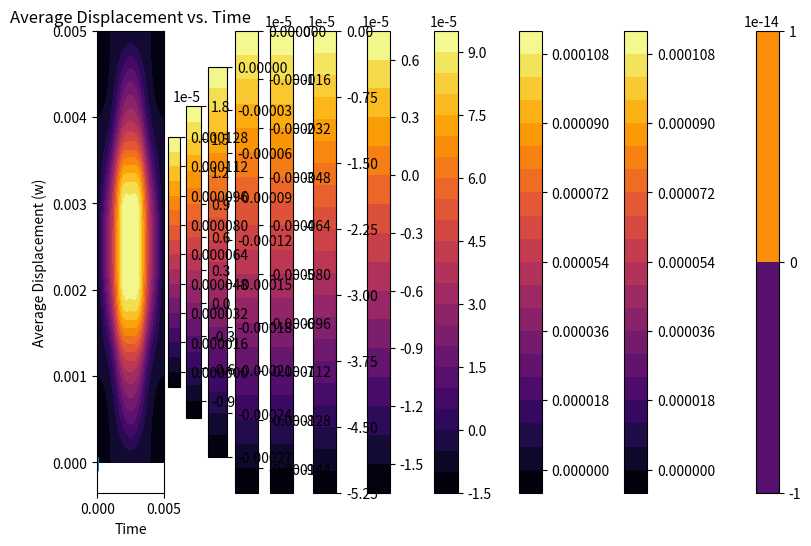

Generate this figure with matplotlib: (Note: this script raises an exception after producing the figure.)
import numpy as np
import matplotlib.pyplot as plt
from scipy.integrate import solve_ivp
from scipy.fft import dst, idst


# parameters
a = 0.005  # length of the membrane in x-direction (m)
b = 0.005  # length of the membrane in y-direction (m)
h = 5e-8 # membrane thickness
rho = 2850 # mass density (kg/m^3)
sigma = 250e6 # in plane pressure (MPa)
T = h * sigma  # tension (N/m)
mu = rho * h  # area mass density (kg/m^2)
eta = 0  # damping coefficient (Pa/(m/s))
modes = 10 # number of modes to consider    # prob try a lot more modes
t_max = 3e-5  # simulation time (s)
dt = 1e-6  # time step (s)
p0 = 1.0  # pressure amplitude # should i adjust this later?


"""
# testing old parameters again for debugging purposes
a = 1.0  # length of the membrane in x-direction (m)
b = 1.0  # length of the membrane in y-direction (m)
T = 1.0  # tension (N/m)
mu = 0.01  # area mass density (kg/m^2)
eta = 0.1  # damping coefficient (Pa/(m/s))
modes = 10  # number of modes to consider
t_max = 10.0  # simulation time (s)
dt = 0.01  # time step (s)
# dt = 1 #commented out for debugging
p0 = 1.0  # pressure amplitude
"""

# eigenfns
def phi_mn(x, y, m, n, a, b):
    return (2 / np.sqrt(a * b)) * np.sin(m * np.pi * x / a) * np.sin(n * np.pi * y / b)

# eigenvalues
def eigvals(m, n, a, b):
    return np.sqrt((m * np.pi / a)**2 + (n * np.pi / b)**2)

#  pressure spatial mode coefficients
def p_smn(m, n, x0, x1, y0, y1, a, b):
    return (a / (m * np.pi)) * (np.cos(m * np.pi * x0 / a) - np.cos(m * np.pi * x1 / a)) * \
           (b / (n * np.pi)) * (np.cos(n * np.pi * y0 / b) - np.cos(n * np.pi * y1 / b))

# initial conditions
wmn = np.zeros((modes, modes))
wmn_dot = np.zeros((modes, modes))
#wmn[0, 0] = 1  # testing testing!! just the phi_1_1 mode

# time array
t = np.arange(0, t_max, dt)
impulse_times = [0, 1, 2, 3, 4]
# impulse_times = [0.2, 0.3, 1, 1.1]
# impulse_times = [1, 3, 4, 7, 9] commented out for debugging

# array to store displacement
w_total = np.zeros((len(t), 100, 100))

# spatial grid
x = np.linspace(0, a, 100)
y = np.linspace(0, b, 100)
X, Y = np.meshgrid(x, y) #check later, mgrid instead?

# looping through timesteps
ti = 0
while ti in range(len(t)):
    w = np.zeros_like(X)
    for m in range(1, modes + 1):
        for n in range(1, modes + 1):
            k = eigvals(m, n, a, b)
            omega0_mn = np.sqrt(T * k**2 / mu)
            alpha = eta / (2 * mu)
            #print(alpha) #printing alpha to terminal to debug
            omega_star = np.sqrt(omega0_mn**2 - alpha**2)
            #print(omega_star/2*np.pi)
            
            # free oscillation solution
            A = wmn[m-1, n-1]
            B = (wmn_dot[m-1, n-1] + alpha * A) / omega_star
            wmn[m-1, n-1] = np.exp(-alpha * t[ti]) * (A * np.cos(omega_star * t[ti]) + B * np.sin(omega_star * t[ti]))
            
            # impulse handling (for example impulse at ti=1s)
            if t[ti] in impulse_times:
                wmn_dot[m-1, n-1] += p0 * p_smn(m, n, 0, a, 0, b, a, b) / mu
            
            w += wmn[m-1, n-1] * phi_mn(X, Y, m, n, a, b)
    
    w_total[ti] = w
    ti += 1

# plotting the results  #the plots take a bit to run
# this plot should be the main membrane response
plt.figure(figsize=(10, 6))
for ti in range(0, len(t), int(len(t)/10)): # adjust later, have the factor that len(t) is divided by depend on time steps
    plt.contourf(X, Y, w_total[ti], levels=20, cmap='inferno') #here
    plt.colorbar()
    plt.title(f'Membrane Displacement Response at Time = {t[ti]:.2f} s')
    plt.xlabel('x')
    plt.ylabel('y')
    plt.savefig(f'displacement_{ti}.png', format="png")
    plt.show()


# plotting the displacement as a function of time
def plot_avg_displacement_vs_time(w_total, t, x, y):
    avg_displacement = np.mean(w_total, axis=(1, 2)) # this is because w_total is an array [# time steps, # x's, # y's]
    plt.plot(t, avg_displacement)
    plt.xlabel('Time')
    plt.ylabel('Average Displacement (w)')
    plt.title('Average Displacement vs. Time')
    plt.savefig(f'1avg_displacement_v_time.png', format="png")
    plt.show()

def plot_displacement_vs_time(w, t, x, y):
        plt.figure()
        for i in range(len(x)):
            for j in range(len(y)):
                plt.plot(t, w[i, j, :], label=f'Point ({x[i]:.2f}, {y[j]:.2f})')
        plt.xlabel('Time (s)')
        plt.ylabel('Displacement')
        plt.title('Displacement vs Time')
        plt.legend()
        plt.savefig('displacement_vs_time.png', format="png")
        plt.show()

# plotting the displacement along a given plane (e.g., y = b/2)
def plot_cutout_along_plane(w_total, x, y, plane='y', value=0.5):
    plt.figure()
    if plane == 'y':
        idx = (np.abs(y - value)).argmin()
        for ti in range(len(t)):
            plt.plot(x, w_total[ti, idx, :], label=f'Time = {t[ti]:.2f}s')
        plt.xlabel('Distance along membrane (x)')
    elif plane == 'x':
        idx = (np.abs(x - value)).argmin()
        for ti in range(len(t)):
            plt.plot(y, w_total[ti, :, idx], label=f'Time = {t[ti]:.2f}s')
        plt.xlabel('Distance along membrane (y)')
    plt.ylabel('Displacement (w)')
    plt.title(f'Displacement along {plane}={value}')
    plt.legend()
    plt.savefig(f'1displacement_{plane}_{value}_cutout_{ti}.png', format="png")
    plt.show()

# plot individual modes over time (just w_1_1, w_1_2)
def plot_individual_modes(wmn, t):
    plt.figure()
    plt.plot(t, wmn[0, :], label='w_1_1')
    plt.plot(t, wmn[1, :], label='w_1_2')
    plt.xlabel('Time')
    plt.ylabel('Displacement')
    plt.title('Individual Modes Over Time')
    plt.legend()
    plt.savefig('1individual_modes_over_time.png', format = "png")
    plt.close()



    plt.savefig(f'displacement_{plane}_{value}_cutout_{ti}.png', format="png")
    plt.show()

# plot individual modes over time (just w_1_1, w_1_2)
def plot_individual_modes(wmn, t):
    plt.figure()
    plt.plot(t, wmn[0, 0, :], label='w_1_1')
    #plt.plot(t, wmn[:,
# calls the plotting fn for displacement v time
plot_avg_displacement_vs_time(w_total, t, x, y)
plot_displacement_vs_time(w_total, t, x, y)

# calls the plotting fn for cutout of the response
plot_cutout_along_plane(w_total, x, y, plane='y', value=b/2)

# uncomment to check individual modes of the displacement response
plot_individual_modes(wmn, t,)

"""
# [redacted]
# dimensions of membrane
# Should be the same, this is a square membrane
width = 0.005
height = 0.005
# associated membrane quantities
sigma = 250e6 
eta = 1
rho = 2850
h = 100e-9
# number of sections of membrane in the x (nx) and y (ny) directions
nx = 21
ny = 21

'''
Here are some ways of creating a time dependent forcing function. The 'frequency' variable is useful for simulating
Gaussian functions or eigenfunction pressure functions at a given sinusoidal time depedence. Some examples are commented
out since only one ff function should be used.

frequency = 1 #ask if this i should have based on webb model
# ff = lambda x, y, t: np.sin(2 * np.pi * 200 * x) * np.sin(2 * np.pi * 100 * y) + np.sin(2 * np.pi * 100 * x) * np.sin(
#     2 * np.pi * 100 * y) + np.sin(2 * np.pi * 300 * x) * np.sin(2 * np.pi * 200 * y) * np.sin(2 * np.pi * frequency * t)

# ff = lambda x, y, t: ( np.sin(2 * np.pi * 100 * x) * np.sin(
#     2 * np.pi * 100 * y)) * np.sin(2 * np.pi * frequency * t)


ff = lambda x, y, t: (np.sin(2 * np.pi * 100 * x) * np.sin(
    2 * np.pi * 100 * y)) * np.sin(2 * np.pi * frequency * t)
'''

frequency = 1

use will's ffs in imesolver.py for verifications
"""